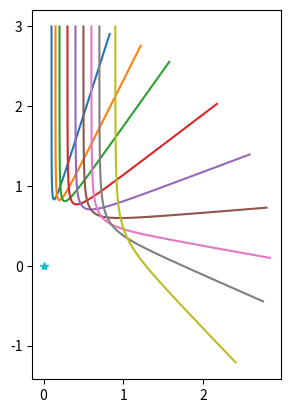
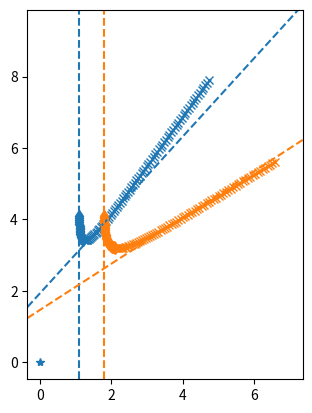

These charts were generated, in order, by the following Python code:
# [redacted]
# Imports
# SciPy's numerical ODE solver
from scipy.integrate import odeint
# The fabulous numpy library:
import numpy as np
import matplotlib.pyplot as plt
import math

def p2ld(x0,y0,x1,y1,x2,y2):
    return abs((x2-x1)*(y1-y0)-(x1-x0)*(y2-y1))/math.sqrt((x2-x1)**2+(y2-y1)**2)

# Parameters
k = 1
x0 = 0
y0 = 3
vx0 = 0
vy0 = -1

# In the following definition of F, s is a state vector whose components represent the following:
#   s[0]: Horizontal or x position
#   s[1]: Vertical or y position
#   s[2]: Horizontal velocity
#   s[3]: Vertical velocity
# In general, F can depend upon time t as well. Although our F is independent of t, we still need to
# indicate that it is a possible variable.

def Fun(s,t): return [s[2],s[3],
    k*s[0]/(s[0]**2 + s[1]**2)**(6/2),
    k*s[1]/(s[0]**2 + s[1]**2)**(6/2),
]

# We'll solve the system for the following values of t, namely
# 100 equally spaced values between 0 and 2.
t = np.linspace(0,5,100)

fig, ax = plt.subplots(1)
steps = [1,1.5,2,3,4,5,6,7,9]
Delta_x = .1

for i in steps:
    # Solve it!
    solution = odeint(Fun,[x0+i*Delta_x,y0,vx0,vy0],t)
    x = solution[:,0]
    y = solution[:,1]
    ax.plot(x,y, '-')
    ax.set_aspect('equal', 'box')

ax.plot([0],[0], '*')

k = 1000
t = np.linspace(0,5,100)
# v1
A = (1.1,9.4)
B = (1.1,4.9)

# d1
C = (2.7,4.9)
D = (6.8,9.4)

# v2
E = (1.8,9.4)
F = (1.8,4.9)

# d2
G = (5.3,4.9)
H = (7,6)

fig, ax = plt.subplots(1)
solution = odeint(Fun,[1.1,4.1,0,-1.2],t)
x = solution[:,0]
y = solution[:,1]
#ax.plot(x,y, '-')
ax.set_aspect('equal', 'box')

accum = 0
for r in solution:
    v1 = p2ld(r[0],r[1],A[0],A[1],B[0],B[1])
    d1 = p2ld(r[0],r[1],C[0],C[1],D[0],D[1])
    if v1 < d1:
        accum = accum + v1
        ax.plot(r[0],r[1], 'd',color='C0')
    else:
        accum = accum + d1
        ax.plot(r[0],r[1], 'x',color='C0')

solution = odeint(Fun,[1.8,4.1,0,-1.2],t)
x = solution[:,0]
y = solution[:,1]
#ax.plot(x,y, '-')
ax.set_aspect('equal', 'box')

accum = 0
for r in solution:
    v2 = p2ld(r[0],r[1],E[0],E[1],F[0],F[1])
    d2 = p2ld(r[0],r[1],G[0],G[1],H[0],H[1])
    if v2 < d2:
        accum = accum + v2
        ax.plot(r[0],r[1], 'd',color='C1')
    else:
        accum = accum + d2
        ax.plot(r[0],r[1], 'x',color='C1')



#ax.axline((1.1,9.4),(1.2,4.9),ls='--',color='C0')
ax.axline(A,B,ls='--',color='C0')
ax.axline(C,D,ls='--',color='C0')

#ax.axline((1.8,9.4),(1.9,4.9),ls='--',color='C1')
ax.axline(E,F,ls='--',color='C1')
ax.axline(G,H,ls='--',color='C1')


ax.plot([0],[0], '*')

vy0 = -1.5
k = 1000
t = np.linspace(0,5,100)

def tenta(vy0):
    cost = 0

    solution = odeint(Fun,[1.1,4.1,0,vy0],t)
    accum = 0
    for r in solution:
        v1 = p2ld(r[0],r[1],A[0],A[1],B[0],B[1])
        d1 = p2ld(r[0],r[1],C[0],C[1],D[0],D[1])
        if v1 < d1:
            accum = accum + v1
        else:
            accum = accum + d1
    cost = cost + accum

    solution = odeint(Fun,[1.8,4.1,0,vy0],t)
    accum = 0
    for r in solution:
        v2 = p2ld(r[0],r[1],E[0],E[1],F[0],F[1])
        d2 = p2ld(r[0],r[1],G[0],G[1],H[0],H[1])
        if v2 < d2:
            accum = accum + v2
        else:
            accum = accum + d2
    cost = cost + accum
    return cost

print(tenta(-1.1))
print(tenta(-1.2))
print(tenta(-1.3))
print(tenta(-1.4))
print(tenta(-1.5))
print(tenta(-1.6))


plt.show()